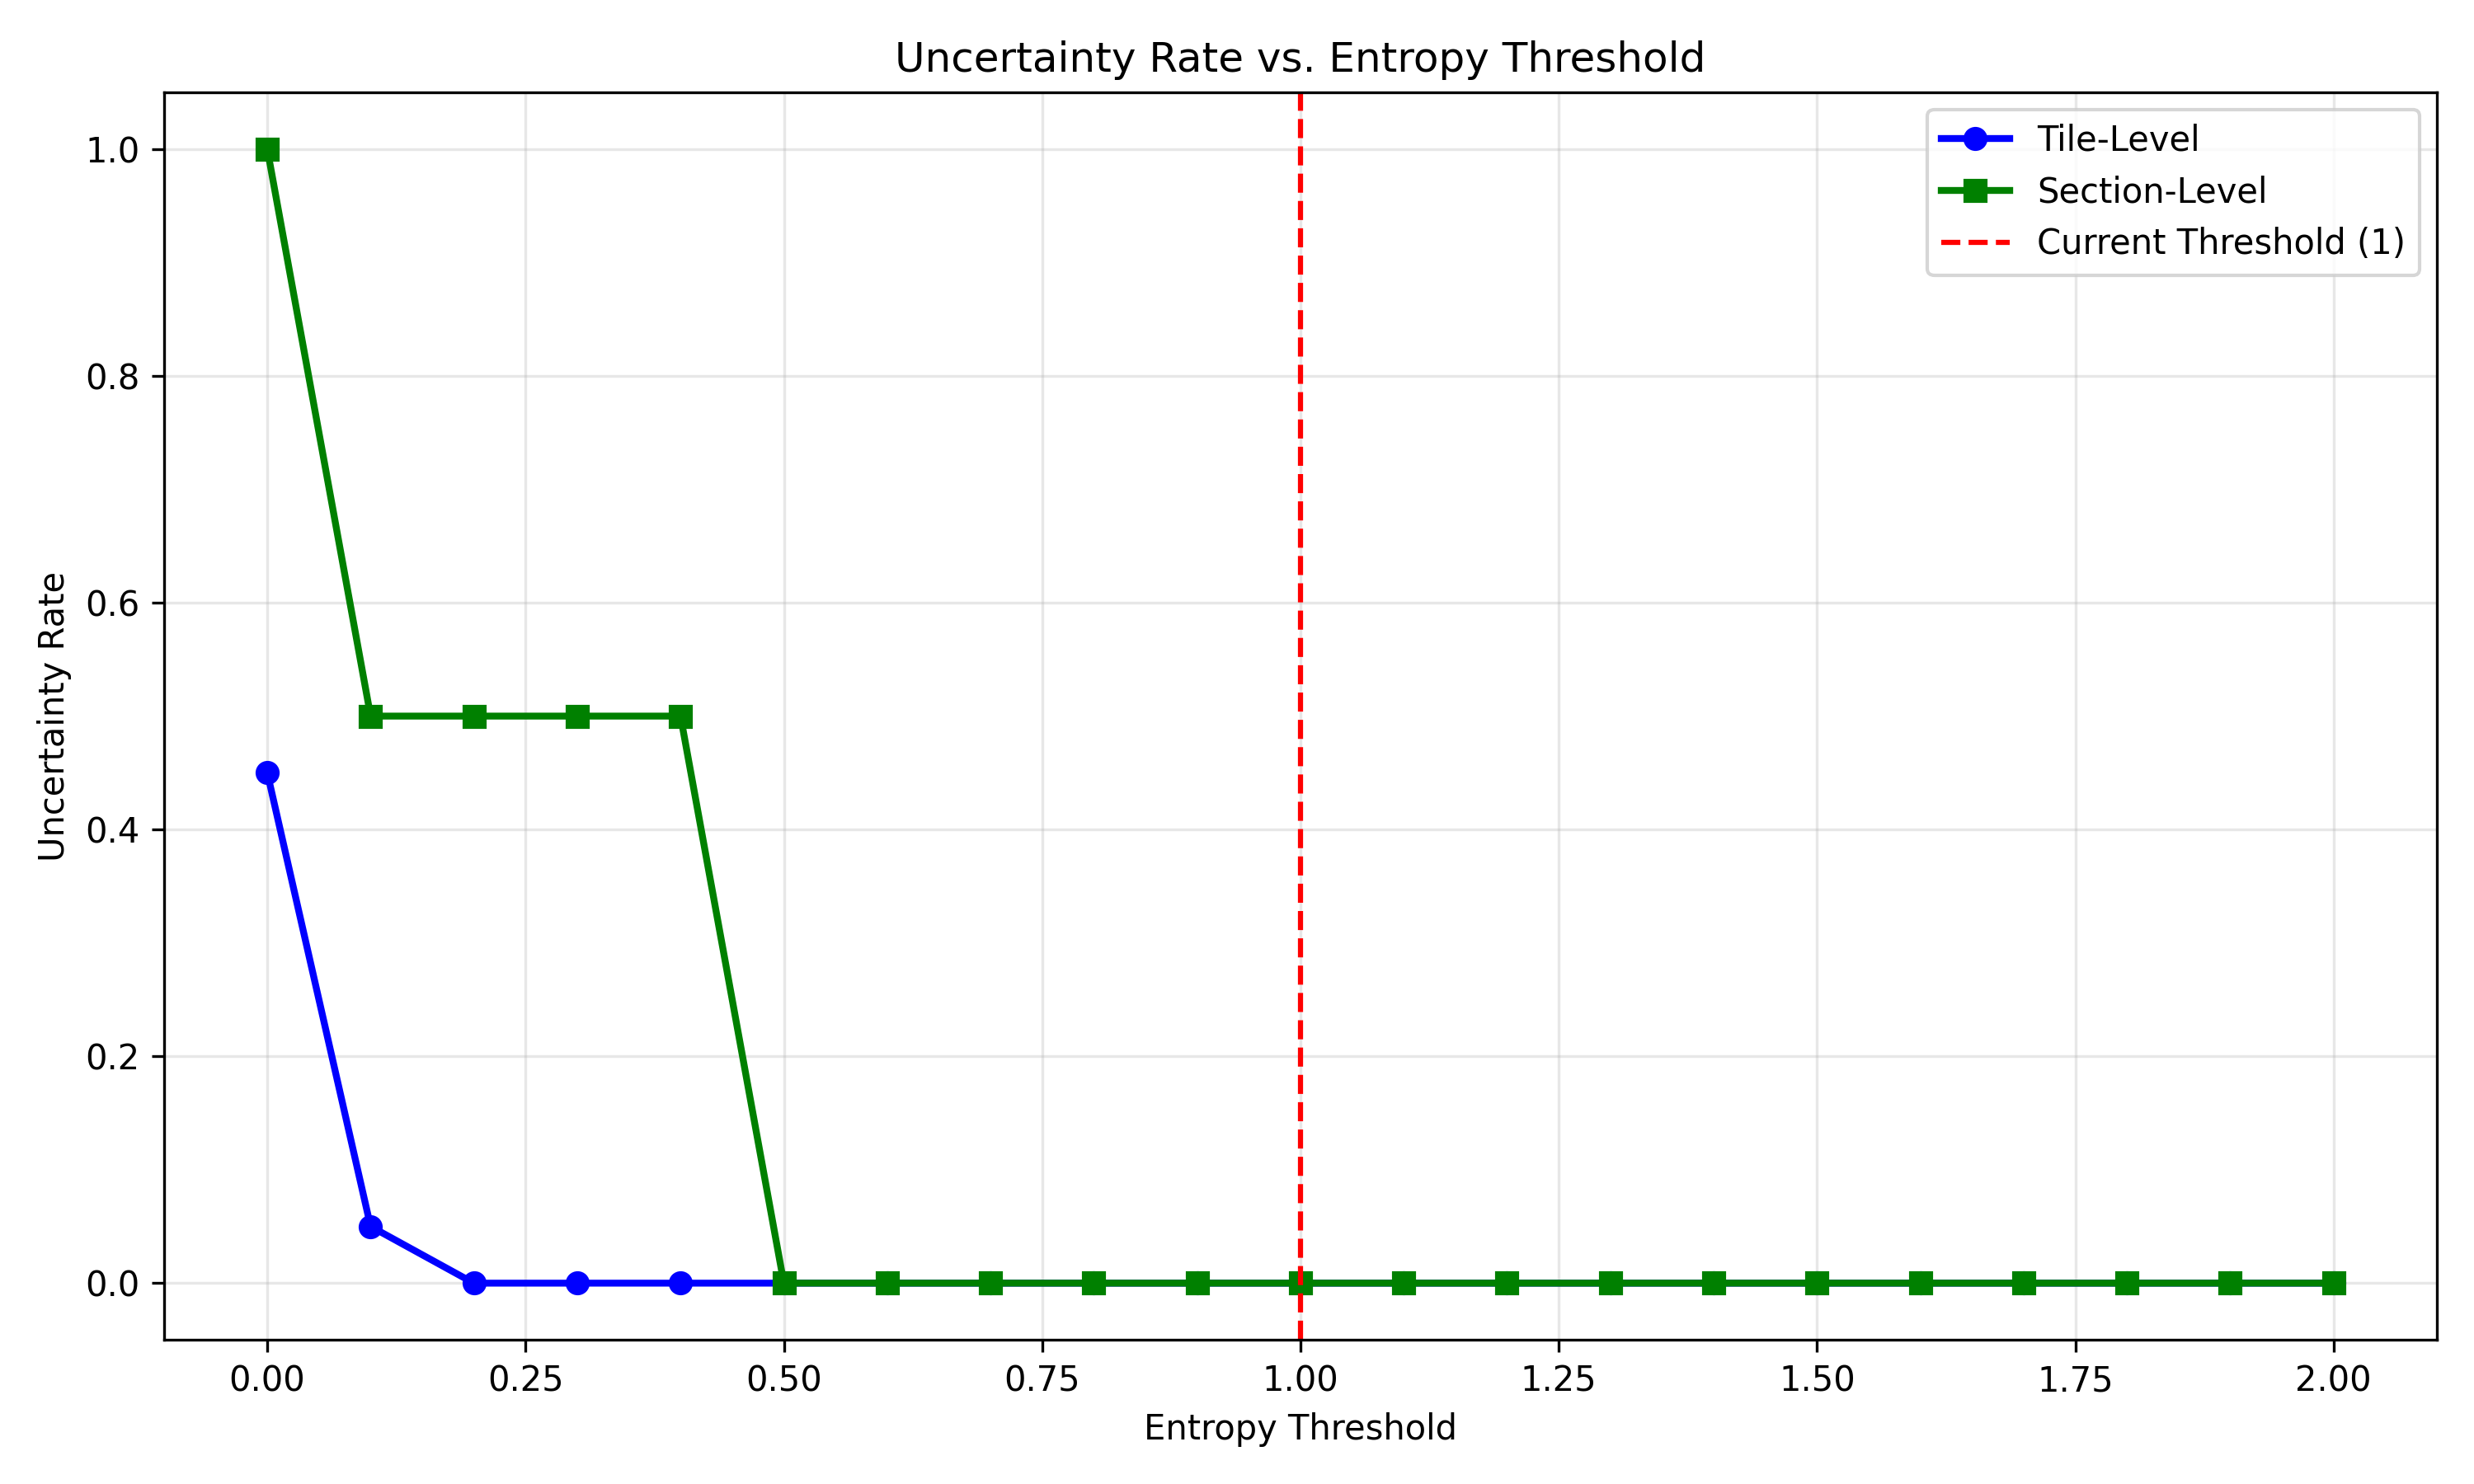

The table this chart was drawn from, first rows:
threshold, tile_uncertain, section_uncertain
0.0, 0.45, 1.0
0.1, 0.05, 0.5
0.2, 0.0, 0.5
0.3, 0.0, 0.5
0.4, 0.0, 0.5
0.5, 0.0, 0.0
0.6, 0.0, 0.0
0.7, 0.0, 0.0
0.8, 0.0, 0.0
0.9, 0.0, 0.0
1.0, 0.0, 0.0
1.1, 0.0, 0.0
1.2, 0.0, 0.0
1.3, 0.0, 0.0
1.4, 0.0, 0.0
1.5, 0.0, 0.0
1.6, 0.0, 0.0
1.7, 0.0, 0.0
1.8, 0.0, 0.0
1.9, 0.0, 0.0
2.0, 0.0, 0.0
